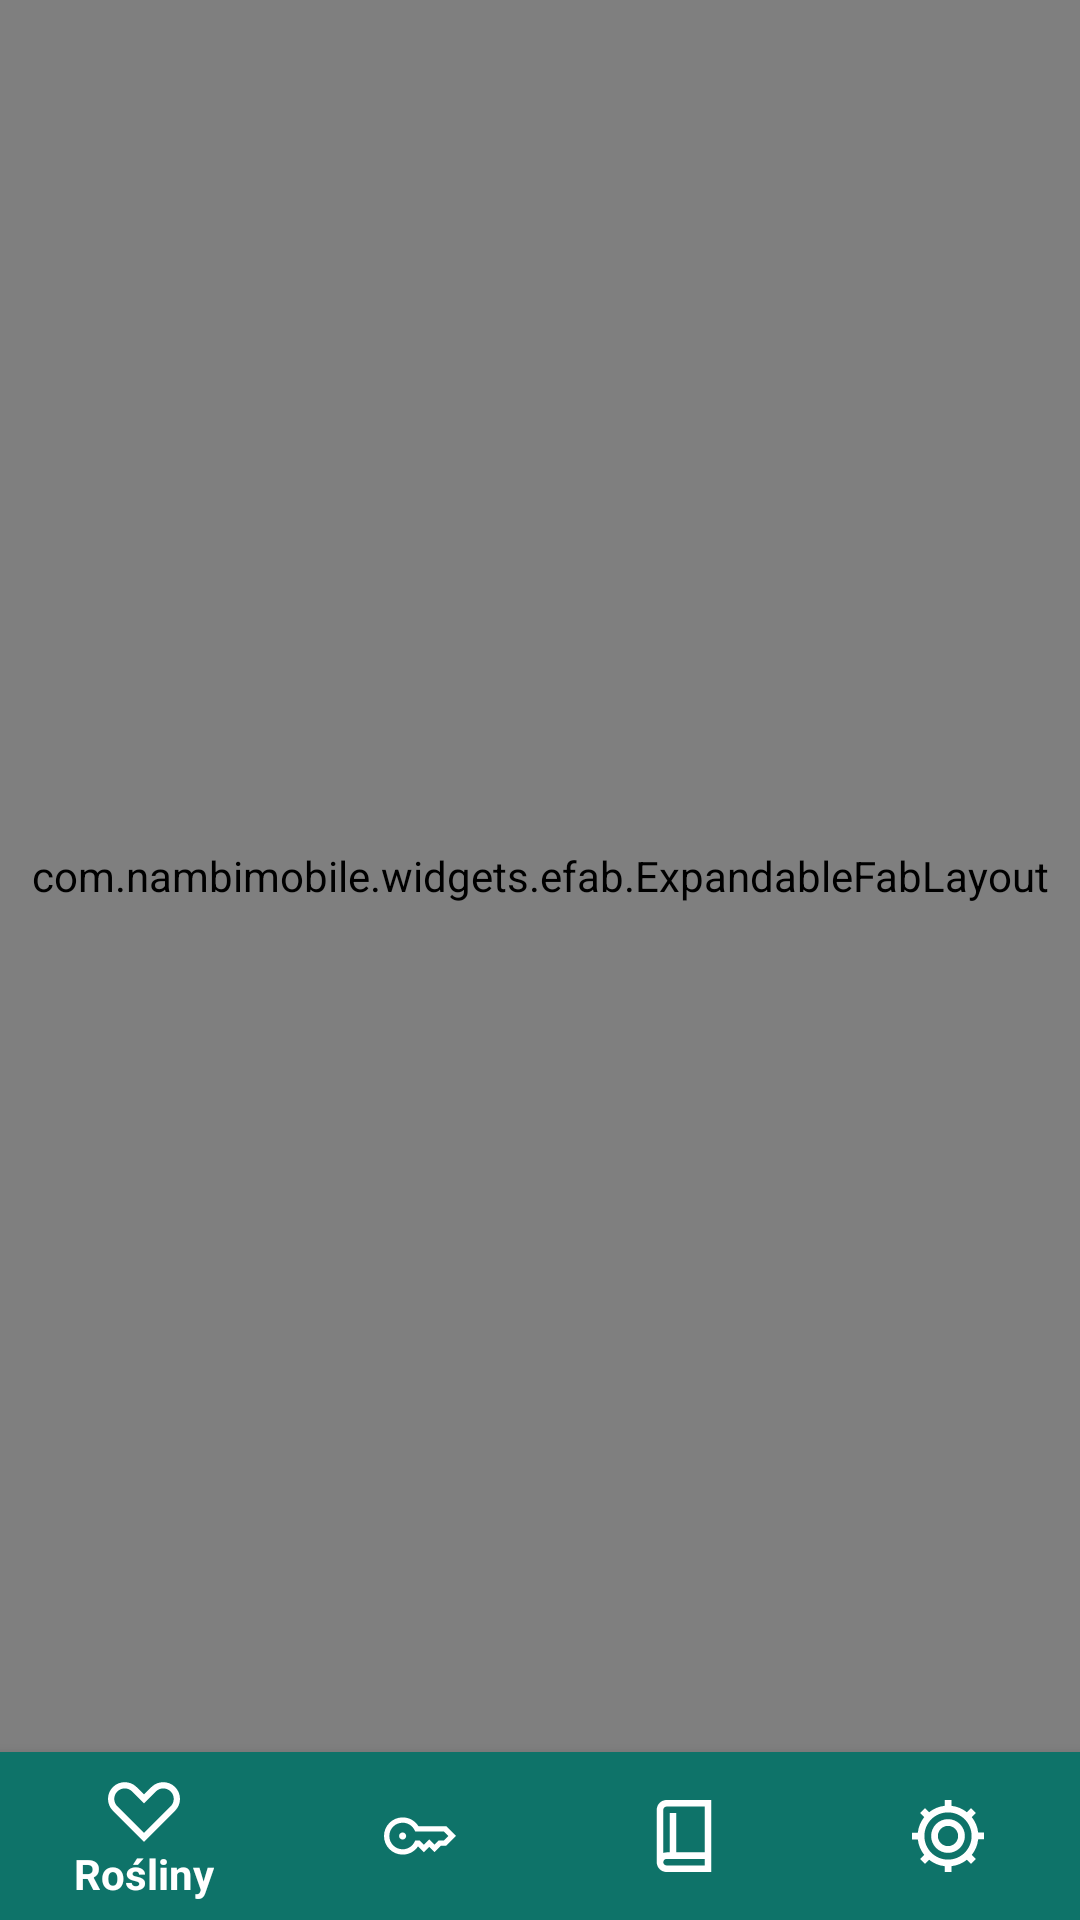

Here is an Android app screen rendered from its layout file. Give the layout XML and the strings, colors and styles it references.
<!-- AndroidManifest.xml: activity theme AppTheme -->
<!-- res/layout/activity_menu.xml -->
<?xml version="1.0" encoding="utf-8"?>
<androidx.constraintlayout.widget.ConstraintLayout xmlns:android="http://schemas.android.com/apk/res/android"
    xmlns:app="http://schemas.android.com/apk/res-auto"
    xmlns:tools="http://schemas.android.com/tools"
    android:layout_width="match_parent"
    android:layout_height="match_parent"
    tools:context=".activities.MenuActivity">


    <include
        layout="@layout/activity_menu_frame"
        android:layout_width="match_parent"
        android:layout_height="0dp"
        app:layout_constraintBottom_toTopOf="@+id/navigation"
        app:layout_constraintEnd_toEndOf="parent"
        app:layout_constraintStart_toStartOf="parent"
        app:layout_constraintTop_toTopOf="parent"
        app:layout_constraintVertical_bias="0.285" />

    <com.google.android.material.bottomnavigation.BottomNavigationView
        android:id="@+id/navigation"
        android:layout_width="match_parent"
        android:layout_height="wrap_content"
        android:layout_gravity="bottom"
        android:background="@color/colorPrimary"
        android:foreground="?attr/selectableItemBackground"
        app:itemIconTint="@android:color/white"
        app:itemTextColor="@android:color/white"
        app:layout_constraintBottom_toBottomOf="parent"
        app:layout_constraintEnd_toEndOf="parent"
        app:layout_constraintStart_toStartOf="parent"
        app:menu="@menu/menu_main_activity_navigation">

    </com.google.android.material.bottomnavigation.BottomNavigationView>


</androidx.constraintlayout.widget.ConstraintLayout>
<!-- res/layout/activity_menu_frame.xml (included above) -->
<?xml version="1.0" encoding="utf-8"?>
<androidx.coordinatorlayout.widget.CoordinatorLayout xmlns:android="http://schemas.android.com/apk/res/android"
    xmlns:app="http://schemas.android.com/apk/res-auto"
    xmlns:tools="http://schemas.android.com/tools"
    android:layout_width="match_parent"
    android:layout_height="match_parent"
    tools:context=".activities.MenuActivity">

    <include
        layout="@layout/content_floda_main"
        android:layout_width="match_parent"
        android:layout_height="match_parent" />


    <com.nambimobile.widgets.efab.ExpandableFabLayout

        android:id="@+id/expandable_fab_layout"
        android:layout_width="match_parent"

        android:layout_height="match_parent">

        <com.nambimobile.widgets.efab.ExpandableFab
            android:id="@+id/button_favourite"
            android:layout_width="wrap_content"
            android:layout_height="wrap_content"
            android:layout_gravity="bottom|end"
            android:layout_marginEnd="25dp"
            android:layout_marginRight="25dp"
            android:layout_marginBottom="25dp"
            app:efab_closingAnticipateTension="0"
            app:efab_firstFabOptionMarginPx="135"
            app:efab_successiveFabOptionMarginPx="110"
            app:efab_color="@color/accent"
            app:efab_icon="@drawable/leaf"
           app:efab_iconAnimationRotationDeg="-225" />

        <com.nambimobile.widgets.efab.FabOption
            android:layout_width="wrap_content"
            android:layout_height="wrap_content"
            app:fab_color="@color/colorPrimary"
            app:fab_icon="@drawable/_01_atomic"
            app:label_text="Nowy hub"
           app:label_backgroundColor="@color/colorPrimary"
            app:label_textColor="@color/colorAccent"/>
        <com.nambimobile.widgets.efab.FabOption
            android:layout_width="wrap_content"
            android:layout_height="wrap_content"
            app:fab_color="@color/colorPrimary"
            app:fab_icon="@drawable/_01_atomic"
            app:label_text="Nowe urządzenie"
            app:label_backgroundColor="@color/colorPrimary"/>
        <com.nambimobile.widgets.efab.FabOption
            android:layout_width="wrap_content"
            android:layout_height="wrap_content"
            app:fab_color="@color/colorPrimary"
            app:fab_icon="@drawable/_01_atomic"
            app:label_text="Nowy gatunek"
            app:label_backgroundColor="@color/colorPrimary"/>

    </com.nambimobile.widgets.efab.ExpandableFabLayout>

</androidx.coordinatorlayout.widget.CoordinatorLayout>
<!-- res/layout/content_floda_main.xml (included above) -->
<?xml version="1.0" encoding="utf-8"?>
<androidx.constraintlayout.widget.ConstraintLayout xmlns:android="http://schemas.android.com/apk/res/android"
    xmlns:app="http://schemas.android.com/apk/res-auto"
    xmlns:tools="http://schemas.android.com/tools"
    android:id="@+id/menu_content_frame"
    android:layout_width="match_parent"
    android:layout_height="match_parent"
    app:layout_behavior="@string/appbar_scrolling_view_behavior"
    tools:context=".activities.MenuActivity"
    tools:showIn="@layout/activity_menu_frame"/>
<!-- resources referenced by this layout -->
<resources>
  <color name="accent">#b02a9c</color>
  <color name="colorAccent">#fffdf3</color>
  <color name="colorPrimary">#0e7369</color>
  <!-- drawable _01_atomic: vector/xml drawable (drawable, 2196 chars, omitted) -->
  <!-- drawable leaf (drawable) -->
  <vector xmlns:android="http://schemas.android.com/apk/res/android"
      android:width="24dp"
      android:height="24dp"
      android:viewportWidth="24"
      android:viewportHeight="24">
    <path
        android:pathData="M12.526,13.6408L13.8189,12.3479C14.2094,11.9574 14.8426,11.9574 15.2331,12.3479C15.6236,12.7384 15.6236,13.3716 15.2331,13.7621L12.526,16.4692L12.526,18.7C14.9846,18.2451 16.8433,16.1444 16.8433,13.6217C16.8433,10.7666 11.526,4.4346 11.526,4.4346C11.526,4.4346 6.2087,10.7666 6.2087,13.6217C6.2087,16.1444 8.0674,18.2451 10.526,18.7L10.526,11.0535C10.526,10.5021 10.9699,10.055 11.526,10.055C12.0783,10.055 12.526,10.5025 12.526,11.0535L12.526,13.6408ZM12.526,20.9353L12.526,22.0565C12.526,22.608 12.0821,23.055 11.526,23.055C10.9737,23.055 10.526,22.6075 10.526,22.0565L10.526,20.9353C6.8523,20.4565 4,17.3763 4,13.6217C4,12.1807 4.6672,10.5545 5.8415,8.582C6.2013,7.9776 6.6051,7.3514 7.0454,6.709C7.6552,5.819 8.3049,4.9406 8.9545,4.109C9.1819,3.8179 9.3935,3.5528 9.5842,3.3184C9.7007,3.1752 9.7859,3.0722 9.8346,3.0142L11.526,1L13.2174,3.0142C13.2662,3.0722 13.3513,3.1752 13.4678,3.3184C13.6585,3.5528 13.8701,3.8179 14.0975,4.109C14.7471,4.9406 15.3968,5.819 16.0066,6.709C16.4469,7.3514 16.8507,7.9776 17.2105,8.582C18.3848,10.5545 19.052,12.1807 19.052,13.6217C19.052,17.3763 16.1997,20.4565 12.526,20.9353Z"
        android:strokeWidth="1"
        android:fillColor="#fffdf3"
        android:fillType="nonZero"
        android:strokeColor="#00000000"/>
  </vector>
  <style name="AppTheme" parent="Theme.AppCompat.NoActionBar">
          
          <item name="colorPrimary">@color/colorPrimary</item>
          <item name="colorPrimaryDark">@color/background_material_dark</item>
          <item name="colorAccent">?android:attr/colorPrimaryDark</item>
          <item name="android:navigationBarColor">@color/colorPrimary</item>
          <item name="android:colorBackground">@color/background_material_dark</item>
          <item name="android:colorForeground">@color/colorAccent</item>
          <item name="android:textColorHighlight">@color/background_material_dark</item>
          <item name="android:textColor">@color/colorAccent</item>
          <item name="colorControlActivated">@color/colorAccent</item>
  
      </style>
  <color name="background_material_dark">#03383f</color>
</resources>
